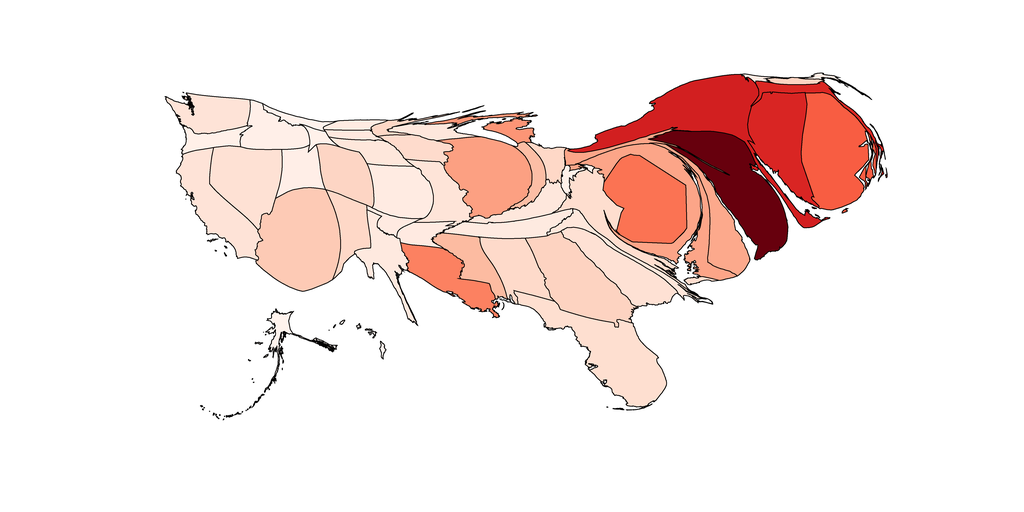

Values plotted in this chart, from the file beside it:
1, 6412.831142246339, Alabama, 0.9948173779315648, 0.8551018838908112, 0.7926336024605921
2, 1821, Alaska, 0.9996, 0.953, 0.9301
3, 16554, Arizona, 0.9914, 0.7914, 0.7082
4, 2291, Arkansas, 0.998, 0.9194, 0.8821
5, 8954, California, 0.9967, 0.891, 0.8415
6, 5854, Colorado, 0.9938, 0.8369, 0.7685
7, 10947, Connecticut, 0.8503, 0.1469, 0.1363
8, 6018, Delaware, 0.9882, 0.6615, 0.549
9, 13122, District of Columbia, 0.9852, 0.4526, 0.3271
10, 14817, Florida, 0.9958, 0.8733, 0.8167
11, 12449, Georgia, 0.9933, 0.8278, 0.7565
12, 239.1, Hawaii, 0.9998, 0.9556, 0.9338
13, 5093, Idaho, 0.9989, 0.9375, 0.908
14, 12459, Illinois, 0.9882, 0.6261, 0.5085
15, 2101, Indiana, 0.9889, 0.7459, 0.648
16, 3078, Iowa, 0.9951, 0.8597, 0.7987
17, 6848, Kansas, 0.9982, 0.922, 0.8858
18, 3484, Kentucky, 0.9974, 0.9065, 0.8637
19, 7074, Louisiana, 0.9866, 0.5067, 0.3812
20, 375.7, Maine, 0.9985, 0.9298, 0.8969
21, 11576, Maryland, 0.9882, 0.6463, 0.5316
22, 2493, Massachusetts, 0.8548, 0.1512, 0.1382
23, 2599, Michigan, 0.9882, 0.5858, 0.4622
24, 1076, Minnesota, 0.9941, 0.8414, 0.7745
25, 4648, Mississippi, 0.9882, 0.7321, 0.6299
26, 4958, Missouri, 0.9968, 0.8936, 0.8452
27, 1187, Montana, 0.9995, 0.9504, 0.9264
28, 2926, Nebraska, 0.9973, 0.9039, 0.86
29, 10168, Nevada, 0.9963, 0.8833, 0.8304
30, 731.5, New Hampshire, 0.9936, 0.8323, 0.7625
31, 16064, New Jersey, 0.4039, 0.0, 0.05098
32, 4470, New Mexico, 0.9943, 0.846, 0.7806
33, 16761, New York, 0.8238, 0.121, 0.1253
34, 2531, North Carolina, 0.9973, 0.9039, 0.86
35, 1155, North Dakota, 0.9982, 0.922, 0.8858
36, 1904, Ohio, 0.9943, 0.846, 0.7806
37, 1357, Oklahoma, 0.998, 0.9194, 0.8821
38, 2455, Oregon, 0.999, 0.9401, 0.9116
39, 1842, Pennsylvania, 0.9882, 0.6514, 0.5374
40, 15070, Rhode Island, 0.9718, 0.3665, 0.2588
41, 7906, South Carolina, 0.9963, 0.8833, 0.8304
42, 1090, South Dakota, 0.9977, 0.9117, 0.871
43, 4466, Tennessee, 0.9979, 0.9169, 0.8784
44, 4763, Texas, 0.9978, 0.9143, 0.8747
45, 3998, Utah, 0.9988, 0.9349, 0.9043
46, 343, Vermont, 0.9984, 0.9272, 0.8932
47, 7599, Virginia, 0.9956, 0.8688, 0.8107
48, 5716, Washington, 0.9967, 0.891, 0.8415
49, 848, West Virginia, 0.999, 0.9401, 0.9116
50, 2163, Wisconsin, 0.9974, 0.9065, 0.8637
51, 847.1, Wyoming, 0.9993, 0.9453, 0.919
